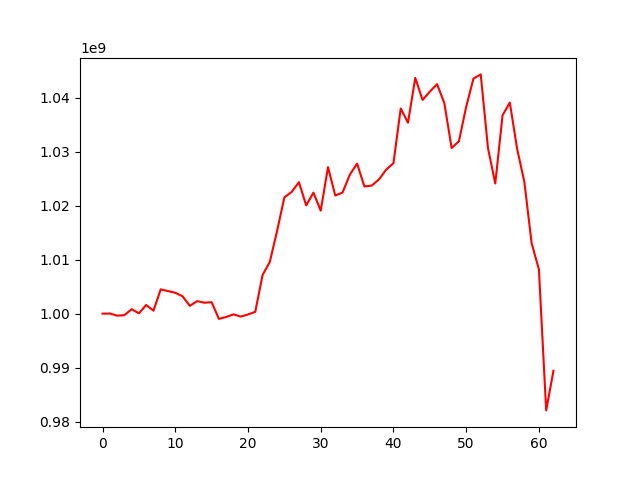

Data behind this chart, as committed beside it:
, 0
0, 1000000000
1, 1000027277
2, 999625501
3, 999718083
4, 1000824266
5, 1000061361
6, 1001605528
7, 1000546795
8, 1004498606
9, 1004178305
10, 1003869799
11, 1003214077
12, 1001443084
13, 1002320526
14, 1002025638
15, 1002121111
16, 999023688
17, 999377312
18, 999867834
19, 999455376
20, 999842681
21, 1000335340
22, 1007139826
23, 1009595672
24, 1015322608
25, 1021535958
26, 1022547003
27, 1024351016
28, 1020044638
29, 1022418501
30, 1019069618
31, 1027138126
32, 1021879343
33, 1022431017
34, 1025737698
35, 1027801898
36, 1023563048
37, 1023715313
38, 1024836739
39, 1026675094
40, 1027874802
41, 1038006500
42, 1035361986
43, 1043678675
44, 1039586294
45, 1041121092
46, 1042514648
47, 1038967705
48, 1030680497
49, 1031926393
50, 1038318626
51, 1043539180
52, 1044318063
53, 1030647241
54, 1024107391
55, 1036726561
56, 1039096641
57, 1030565854
58, 1024390691
59, 1013028694
... 3 more rows
